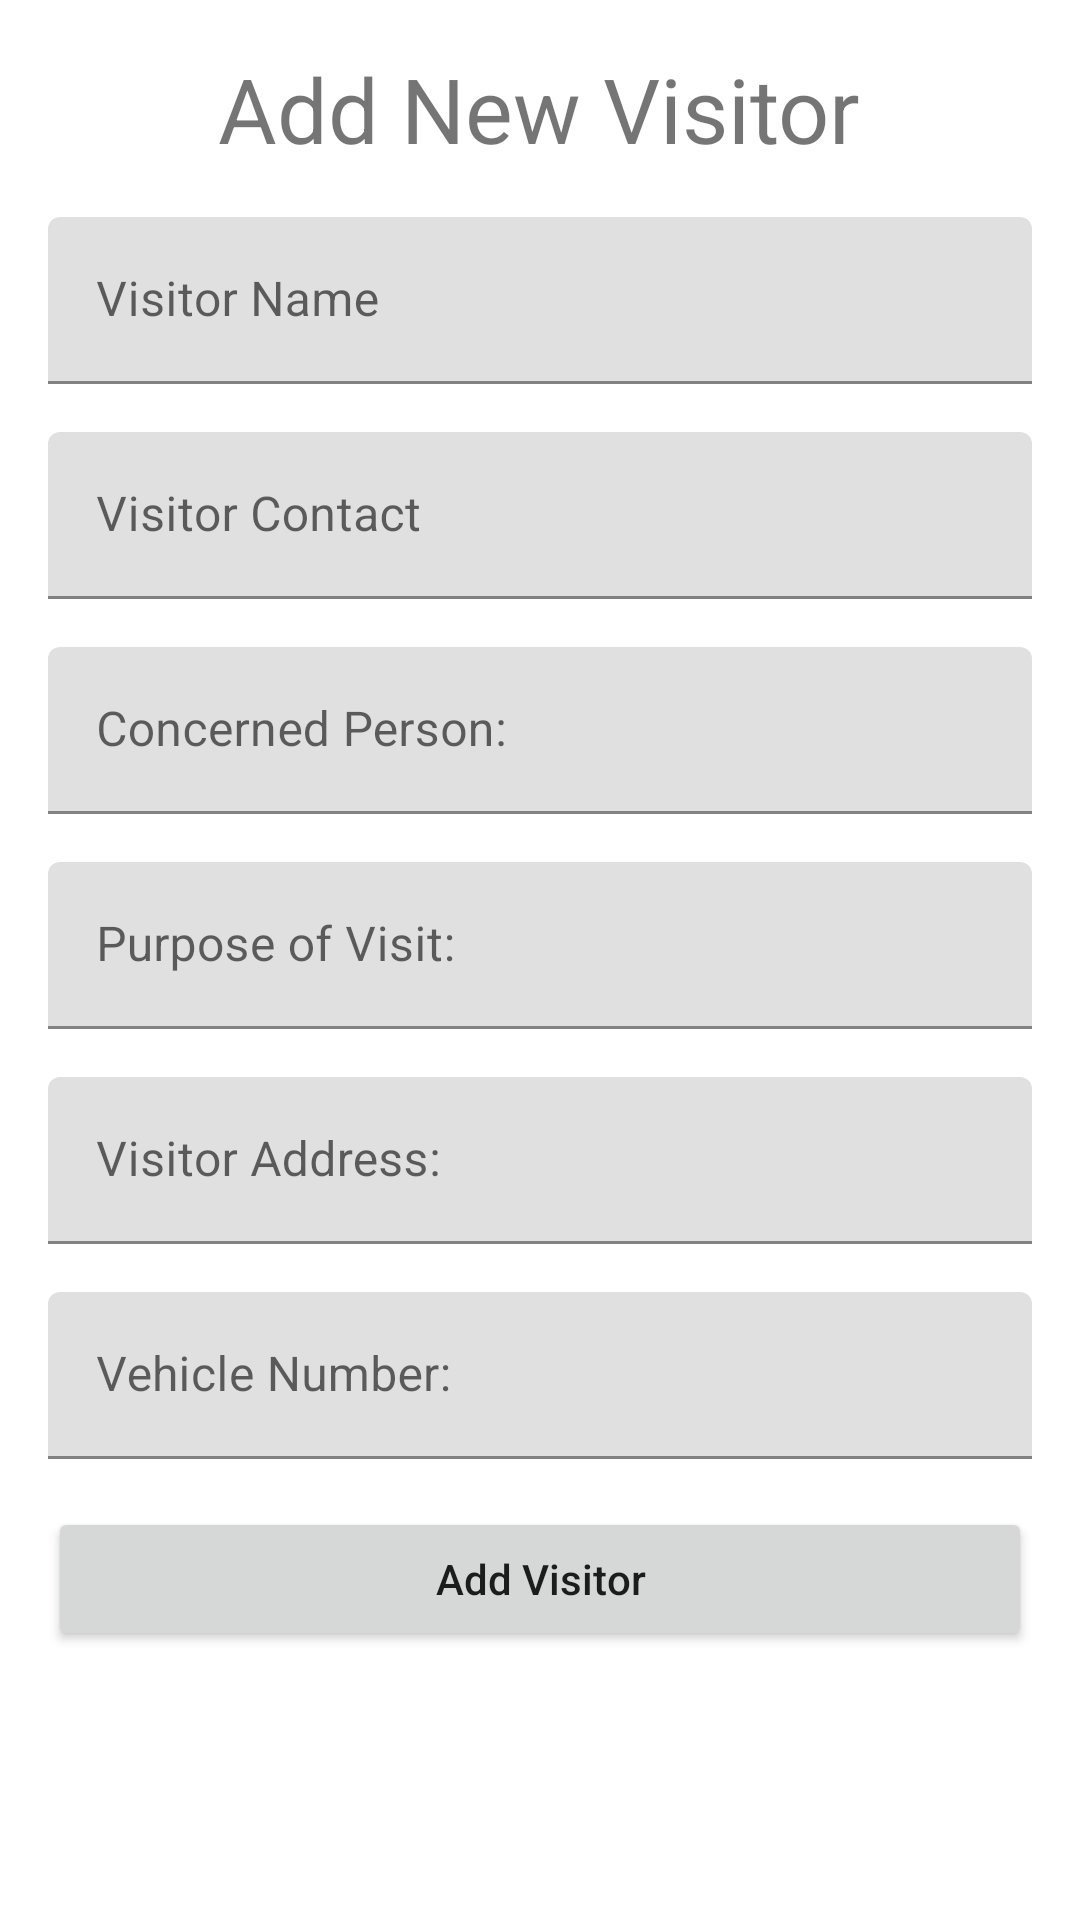

Layout XML and referenced resources for this Android screen:
<!-- AndroidManifest.xml: application theme Theme.VisitorLogger -->
<!-- res/layout/add_new_visitor.xml -->
<?xml version="1.0" encoding="utf-8"?>
<LinearLayout xmlns:android="http://schemas.android.com/apk/res/android"
    xmlns:app="http://schemas.android.com/apk/res-auto"
    android:layout_width="match_parent"
    android:layout_height="wrap_content"
    android:gravity="center_horizontal"
    android:orientation="vertical"
    android:padding="16dp">

    <TextView
        android:id="@+id/textView"
        android:layout_width="wrap_content"
        android:layout_height="wrap_content"
        android:text="@string/add_new_visitor"
        android:textSize="30sp"
        app:layout_constraintTop_toTopOf="parent" />

    <com.google.android.material.textfield.TextInputLayout
        android:layout_width="match_parent"
        android:layout_height="wrap_content"
        android:layout_marginTop="16dp">

        <com.google.android.material.textfield.TextInputEditText
            android:id="@+id/newVisitorName"
            android:layout_width="match_parent"
            android:layout_height="wrap_content"
            android:hint="@string/visitor_name"
            android:inputType="textPersonName" />
    </com.google.android.material.textfield.TextInputLayout>

    <com.google.android.material.textfield.TextInputLayout
        android:layout_width="match_parent"
        android:layout_height="wrap_content"
        android:layout_marginTop="16dp">

        <com.google.android.material.textfield.TextInputEditText
            android:id="@+id/newVisitorContact"
            android:layout_width="match_parent"
            android:layout_height="wrap_content"
            android:hint="@string/visitor_contact"
            android:inputType="phone" />
    </com.google.android.material.textfield.TextInputLayout>

    <com.google.android.material.textfield.TextInputLayout
        android:layout_width="match_parent"
        android:layout_height="wrap_content"
        android:layout_marginTop="16dp">

        <com.google.android.material.textfield.TextInputEditText
            android:id="@+id/newVisitorConcernedPerson"
            android:layout_width="match_parent"
            android:layout_height="wrap_content"
            android:hint="@string/concerned_person"
            android:inputType="textPersonName" />
    </com.google.android.material.textfield.TextInputLayout>

    <com.google.android.material.textfield.TextInputLayout
        android:layout_width="match_parent"
        android:layout_height="wrap_content"
        android:layout_marginTop="16dp">

        <com.google.android.material.textfield.TextInputEditText
            android:id="@+id/newVisitorPurpose"
            android:layout_width="match_parent"
            android:layout_height="wrap_content"
            android:inputType="text"
            android:hint="@string/purpose_of_visit" />
    </com.google.android.material.textfield.TextInputLayout>

    <com.google.android.material.textfield.TextInputLayout
        android:layout_width="match_parent"
        android:layout_height="wrap_content"
        android:layout_marginTop="16dp">

        <com.google.android.material.textfield.TextInputEditText
            android:id="@+id/newVisitorAddress"
            android:layout_width="match_parent"
            android:layout_height="wrap_content"
            android:hint="@string/visitor_address"
            android:inputType="textPostalAddress" />
    </com.google.android.material.textfield.TextInputLayout>

    <com.google.android.material.textfield.TextInputLayout
        android:layout_width="match_parent"
        android:layout_height="wrap_content"
        android:layout_marginTop="16dp">

        <com.google.android.material.textfield.TextInputEditText
            android:id="@+id/newVisitorVehicleNumber"
            android:layout_width="match_parent"
            android:layout_height="wrap_content"
            android:inputType="text"
            android:hint="@string/vehicle_number" />
    </com.google.android.material.textfield.TextInputLayout>

    <Button
        android:id="@+id/addVisitor"
        android:layout_width="match_parent"
        android:layout_height="wrap_content"
        android:layout_marginTop="16dp"
        android:text="@string/add_visitor"
        android:textAllCaps="false" />

</LinearLayout>
<!-- resources referenced by this layout -->
<resources>
  <string name="add_new_visitor">Add New Visitor</string>
  <string name="add_visitor">Add Visitor</string>
  <string name="concerned_person">Concerned Person:</string>
  <string name="purpose_of_visit">Purpose of Visit:</string>
  <string name="vehicle_number">Vehicle Number:</string>
  <string name="visitor_address">Visitor Address:</string>
  <string name="visitor_contact">Visitor Contact</string>
  <string name="visitor_name">Visitor Name</string>
  <style name="Theme.VisitorLogger" parent="Theme.MaterialComponents.DayNight.DarkActionBar">
          
          <item name="colorPrimary">@color/purple_500</item>
          <item name="colorPrimaryVariant">@color/purple_700</item>
          <item name="colorOnPrimary">@color/white</item>
          
          <item name="colorSecondary">@color/teal_200</item>
          <item name="colorSecondaryVariant">@color/teal_700</item>
          <item name="colorOnSecondary">@color/black</item>
          
          <item name="android:statusBarColor" tools:targetApi="l">?attr/colorPrimaryVariant</item>
          
      </style>
  <!-- not gathered from this repository: default colours our renderer supplied (Android Studio template values) -->
  <color name="purple_500">#FF6200EE</color>
  <color name="purple_700">#FF3700B3</color>
  <color name="teal_200">#FF03DAC5</color>
  <color name="teal_700">#FF018786</color>
  <color name="black">#FF000000</color>
  <color name="white">#FFFFFFFF</color>
</resources>
